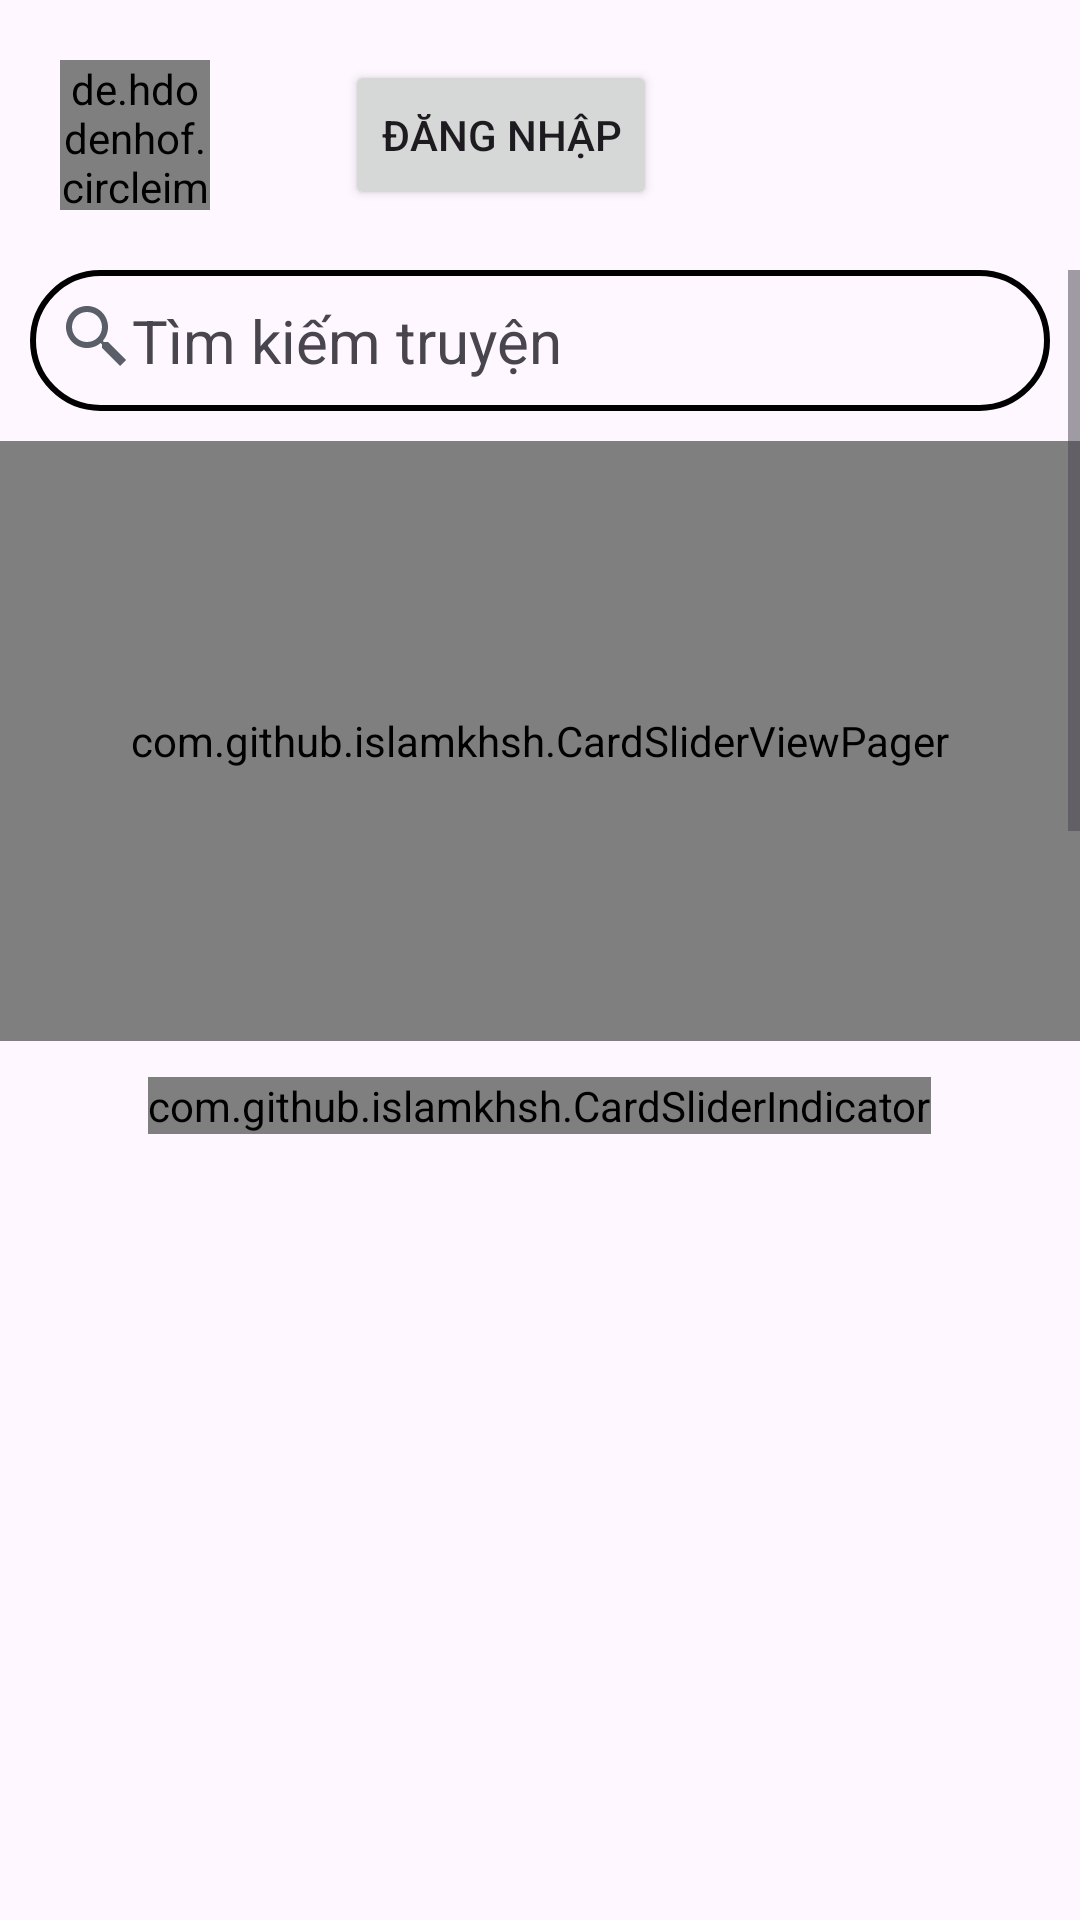

Android layout source for this screen:
<!-- AndroidManifest.xml: application theme Theme.ILoveTruyen -->
<!-- res/layout/fragment_home.xml -->
<?xml version="1.0" encoding="utf-8"?>
<LinearLayout xmlns:android="http://schemas.android.com/apk/res/android"
    xmlns:app="http://schemas.android.com/apk/res-auto"
    xmlns:tools="http://schemas.android.com/tools"
    android:layout_width="match_parent"
    android:layout_height="match_parent"
    android:orientation="vertical">
    
    <LinearLayout
        android:layout_width="match_parent"
        android:layout_height="wrap_content"
        android:orientation="horizontal"
        android:padding="20dp"
        android:paddingVertical="10dp">

        <de.hdodenhof.circleimageview.CircleImageView
            android:layout_width="50dp"
            android:layout_height="50dp"
            android:layout_marginEnd="10dp"
            android:src="@drawable/tout" />

        <LinearLayout
            android:layout_width="wrap_content"
            android:layout_height="wrap_content"
            android:orientation="vertical">

            <TextView
                android:id="@+id/userName"
                android:layout_width="wrap_content"
                android:layout_height="wrap_content" />

            <LinearLayout
                android:layout_width="wrap_content"
                android:layout_height="wrap_content"
                android:orientation="horizontal">

                <TextView
                    android:id="@+id/wellcome"
                    android:layout_width="wrap_content"
                    android:layout_height="wrap_content"
                    android:textSize="16dp"
                    android:textStyle="bold" />

                <ImageView
                    android:id="@+id/iconsStar"
                    android:layout_width="30dp"
                    android:layout_height="30dp"
                    android:layout_marginLeft="5dp"
                    android:src="@drawable/icons_stars" />
            </LinearLayout>
        </LinearLayout>

        <Button
            android:id="@+id/home_login_btn"
            android:layout_width="wrap_content"
            android:layout_height="match_parent"
            android:layout_centerInParent="true"
            android:drawableLeft="@drawable/login_icon"
            android:text="Đăng nhập" />
    </LinearLayout>

    
    <ScrollView
        android:layout_width="match_parent"
        android:layout_height="match_parent">

        <LinearLayout
            android:layout_width="match_parent"
            android:layout_height="match_parent"
            android:orientation="vertical">

            <LinearLayout
                android:id="@+id/home_search_view"
                android:layout_width="match_parent"
                android:padding="10dp"
                android:layout_marginHorizontal="10dp"
                android:layout_height="wrap_content"
                android:background="@drawable/border_strike_round"
                android:orientation="horizontal">

                <ImageView
                    android:layout_width="wrap_content"
                    android:layout_height="wrap_content"
                    android:src="@drawable/ic_search" />
                <TextView
                    android:layout_width="match_parent"
                    android:textSize="20dp"
                    android:layout_height="wrap_content"
                    android:text="Tìm kiếm truyện"/>
            </LinearLayout>
            
            <com.github.islamkhsh.CardSliderViewPager
                android:id="@+id/home_carousel"
                android:layout_width="match_parent"
                android:layout_height="200dp"
                android:layout_marginTop="10dp"
                app:auto_slide_time="3"
                app:cardSlider_indicator="@+id/home_carousel_indicator" />

            <com.github.islamkhsh.CardSliderIndicator
                android:id="@+id/home_carousel_indicator"
                android:layout_width="wrap_content"
                android:layout_height="wrap_content"
                android:layout_gravity="center_horizontal"
                android:layout_marginTop="12dp"
                app:indicatorsToShow="5" />
            
            <LinearLayout
                android:layout_width="match_parent"
                android:layout_height="200dp"
                android:orientation="vertical">

                <FrameLayout
                    android:id="@+id/home_fragment_recentLyReadComicsTitle"
                    android:layout_width="match_parent"
                    android:layout_height="wrap_content" />

                <FrameLayout
                    android:id="@+id/home_fragment_reacently_read_comics"
                    android:layout_width="match_parent"
                    android:layout_height="match_parent"
                    android:layout_marginTop="10dp" />
            </LinearLayout>
            
            <LinearLayout
                android:layout_width="match_parent"
                android:layout_height="wrap_content"
                android:orientation="vertical"
                android:padding="10dp">

                <FrameLayout
                    android:id="@+id/home_fragment_recommendComicsTitle"
                    android:layout_width="match_parent"
                    android:layout_height="wrap_content" />

                <androidx.recyclerview.widget.RecyclerView
                    android:id="@+id/recommend_comics"
                    android:layout_width="match_parent"
                    android:layout_height="wrap_content"
                    android:layout_marginTop="10dp" />
            </LinearLayout>
            
            <LinearLayout
                android:layout_width="match_parent"
                android:layout_height="300dp"
                android:orientation="vertical"
                android:padding="10dp">

                <FrameLayout
                    android:id="@+id/home_fragment_hotComicsTitle"
                    android:layout_width="match_parent"
                    android:layout_height="wrap_content" />

                <androidx.recyclerview.widget.RecyclerView
                    android:id="@+id/hot_comics"
                    android:layout_width="match_parent"
                    android:layout_height="wrap_content"
                    android:layout_marginTop="10dp" />

            </LinearLayout>
            
            <LinearLayout
                android:layout_width="match_parent"
                android:layout_height="300dp"
                android:orientation="vertical"
                android:padding="10dp">

                <FrameLayout
                    android:id="@+id/home_fragment_newComicsTitle"
                    android:layout_width="match_parent"
                    android:layout_height="wrap_content" />

                <androidx.recyclerview.widget.RecyclerView
                    android:id="@+id/new_comics"
                    android:layout_width="match_parent"
                    android:layout_height="wrap_content"
                    android:layout_marginTop="10dp" />
            </LinearLayout>

            <LinearLayout
                android:layout_width="match_parent"
                android:layout_height="250dp"
                android:orientation="vertical"
                android:padding="10dp">

                <FrameLayout
                    android:id="@+id/home_fragment_categoryTitle"
                    android:layout_width="match_parent"
                    android:layout_height="wrap_content" />

                <androidx.recyclerview.widget.RecyclerView
                    android:id="@+id/categoies"
                    android:layout_width="match_parent"
                    android:layout_height="wrap_content"
                    android:layout_marginTop="10dp" />
            </LinearLayout>
            
            <FrameLayout
                android:id="@+id/home_fragment_footer"
                android:layout_width="match_parent"
                android:layout_height="250dp" />
        </LinearLayout>
    </ScrollView>
</LinearLayout>
<!-- resources referenced by this layout -->
<resources>
  <!-- drawable border_strike_round (drawable) -->
  <?xml version="1.0" encoding="utf-8"?>
  <shape xmlns:android="http://schemas.android.com/apk/res/android"
      android:shape="rectangle">
  
      <stroke android:width="2dp"
          android:color="@color/black">
  
      </stroke>
      <corners android:radius="100dp" />
  </shape>
  <!-- drawable ic_search (drawable) -->
  <vector xmlns:android="http://schemas.android.com/apk/res/android"
      android:width="24dp"
      android:height="24dp"
      android:viewportWidth="24"
      android:viewportHeight="24"
      android:tint="@color/text"
      >
    <path
        android:fillColor="#FF000000"
        android:pathData="M22,20L20,22 14,16 14,14 16,14z"/>
    <path
        android:fillColor="#FF000000"
        android:pathData="M9,16c-3.9,0 -7,-3.1 -7,-7c0,-3.9 3.1,-7 7,-7c3.9,0 7,3.1 7,7C16,12.9 12.9,16 9,16zM9,4C6.2,4 4,6.2 4,9c0,2.8 2.2,5 5,5c2.8,0 5,-2.2 5,-5C14,6.2 11.8,4 9,4z"/>
    <path
        android:fillColor="#FF000000"
        android:pathData="M12.624,13.401L13.331,12.694L15.806,15.169L15.098,15.876z"/>
  </vector>
  <style name="Theme.ILoveTruyen" parent="Theme.MaterialComponents.DayNight.NoActionBar">
          
          <item name="colorPrimary">@color/purple_200</item>
          <item name="colorPrimaryVariant">@color/purple_700</item>
          <item name="colorOnPrimary">@color/black</item>
          
          <item name="colorSecondary">@color/teal_200</item>
          <item name="colorSecondaryVariant">@color/teal_200</item>
          <item name="colorOnSecondary">@color/black</item>
          
          <item name="android:statusBarColor">?attr/colorPrimaryVariant</item>
          
  
      </style>
  <color name="black">#FF000000</color>
  <color name="text">#5a5e68 </color>
  <color name="purple_200">#FFBB86FC</color>
  <color name="purple_700">#FF3700B3</color>
  <color name="teal_200">#FF03DAC5</color>
</resources>
